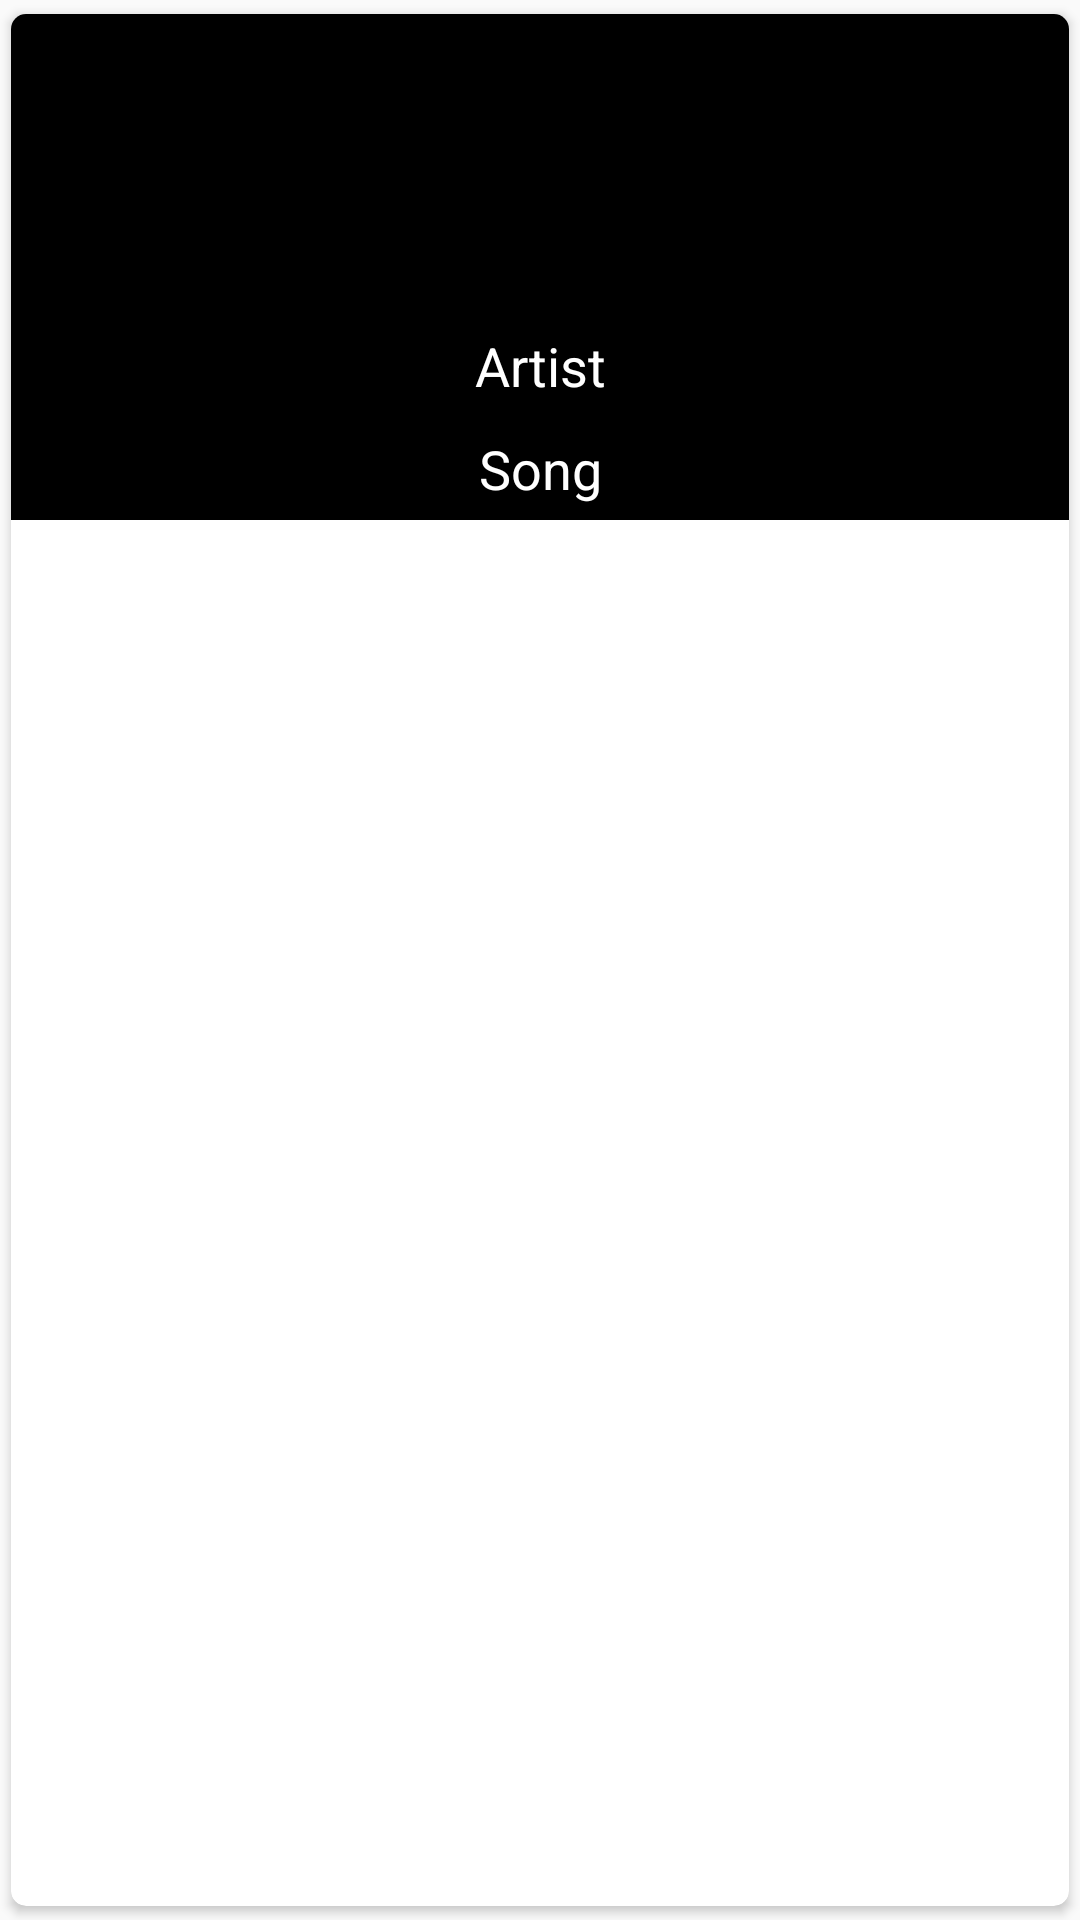

Android layout source for this screen:
<!-- AndroidManifest.xml: application theme AppTheme -->
<!-- res/layout/layout_list_single_card.xml -->
<?xml version="1.0" encoding="utf-8"?>
<android.support.v7.widget.CardView xmlns:android="http://schemas.android.com/apk/res/android"
    xmlns:app="http://schemas.android.com/apk/res-auto"
    android:layout_width="match_parent"
    android:layout_height="wrap_content"

    android:orientation="horizontal"
    app:cardCornerRadius="5dp"
    app:cardUseCompatPadding="true">

    <LinearLayout
        android:layout_width="match_parent"
        android:layout_height="wrap_content"
        android:background="@color/black"
        android:orientation="vertical"
        android:padding="0dp">

        <ImageView
            android:id="@+id/itemImage"
            android:layout_width="100dp"
            android:layout_height="100dp"
            android:layout_gravity="center_horizontal"
            android:scaleType="fitCenter"
            android:src="@drawable/no_cover"
            android:contentDescription="album_art"/>


        <TextView
            android:id="@+id/artistName"
            android:layout_width="match_parent"
            android:layout_height="wrap_content"
            android:gravity="center"
            android:padding="5dp"
            android:text="@string/artist"
            android:textColor="@color/white"
            android:textSize="18sp" />

        <TextView
            android:id="@+id/songName"
            android:layout_width="match_parent"
            android:layout_height="wrap_content"
            android:gravity="center"
            android:padding="5dp"
            android:text="@string/song"
            android:textColor="@color/white"
            android:textSize="18sp" />


    </LinearLayout>

</android.support.v7.widget.CardView>
<!-- resources referenced by this layout -->
<resources>
  <color name="black">#000</color>
  <color name="white">#ffffff</color>
  <string name="artist">Artist</string>
  <string name="song">Song</string>
  <style name="AppTheme" parent="Theme.AppCompat.Light.NoActionBar">
          
          <item name="colorPrimary">@color/colorPrimary</item>
          <item name="colorPrimaryDark">@color/colorPrimaryDark</item>
          <item name="colorAccent">@color/colorAccent</item>
      </style>
  <color name="colorPrimary">#3F51B5</color>
  <color name="colorPrimaryDark">#303F9F</color>
  <color name="colorAccent">#FF4081</color>
</resources>
